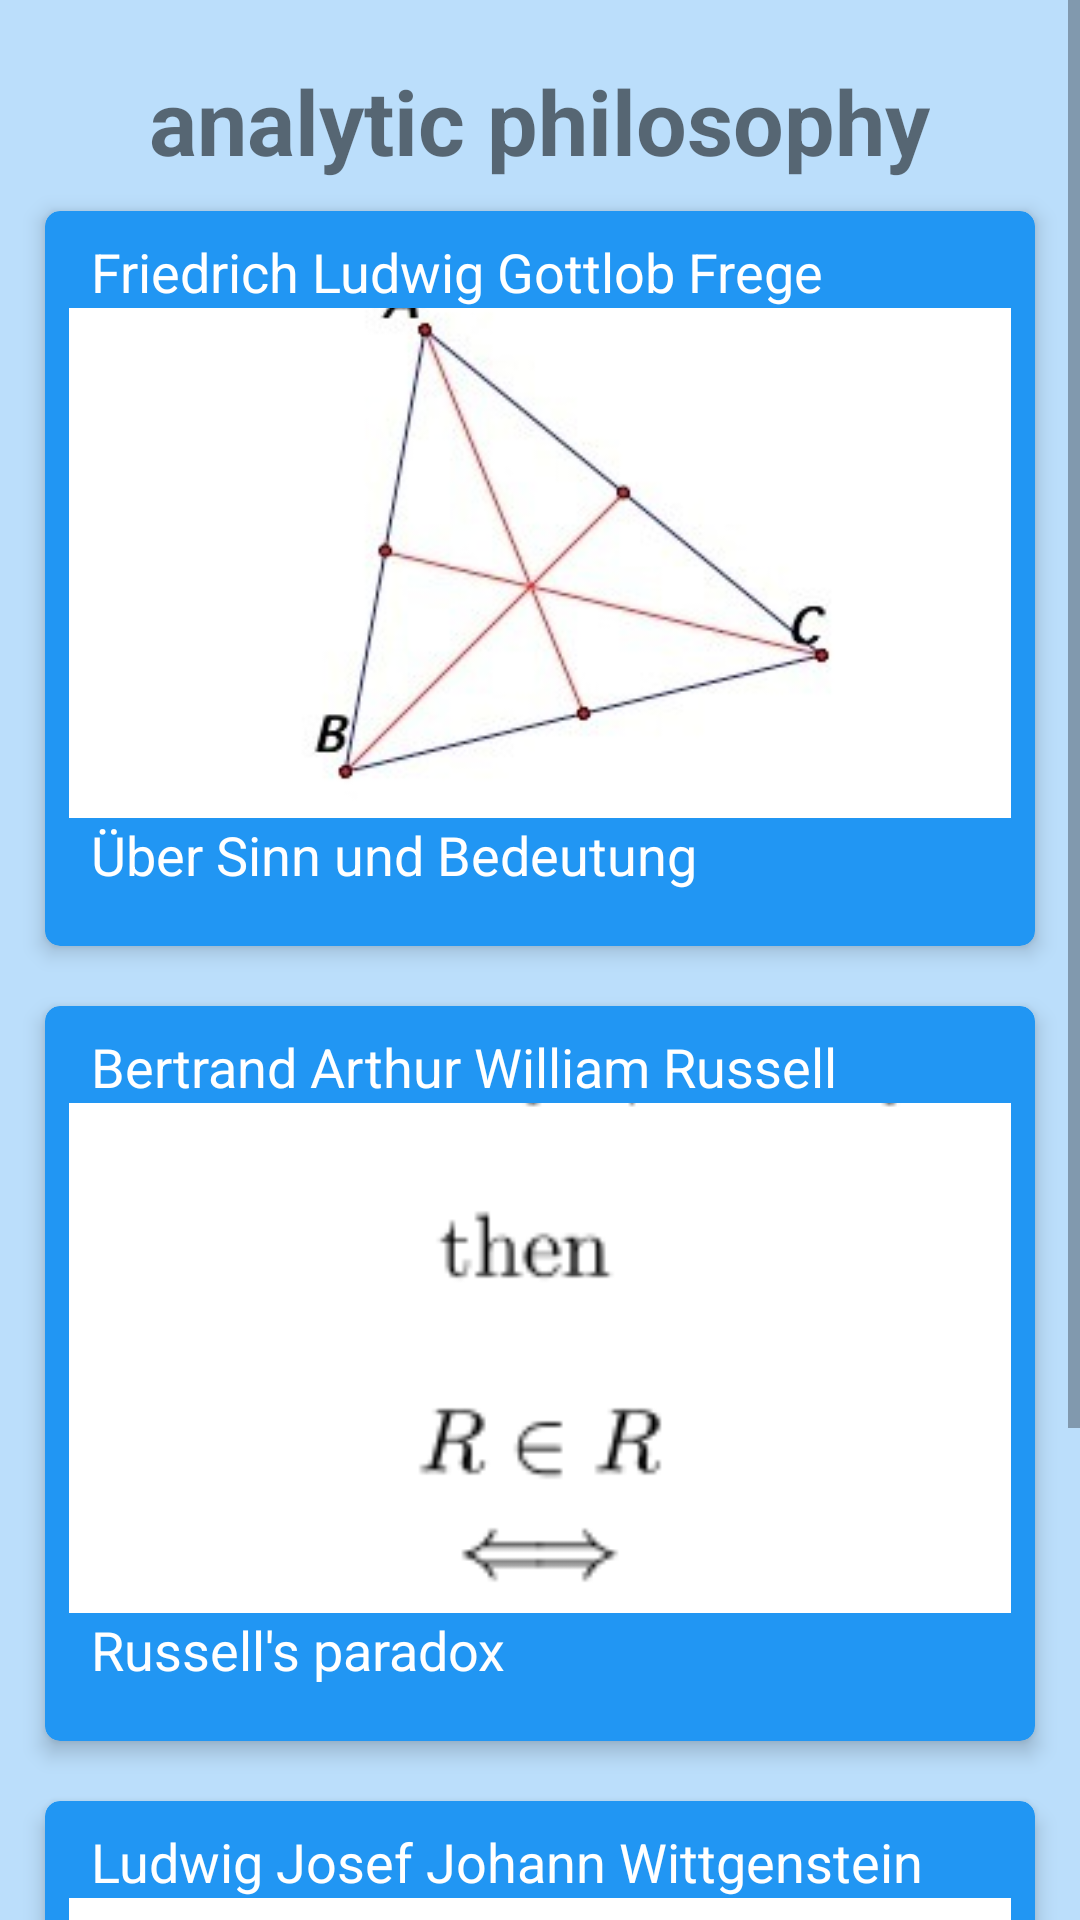

This screen was rendered from an Android layout file. Write that file and the resources it references.
<!-- AndroidManifest.xml: application theme Theme.Final_project -->
<!-- res/layout/activity_phy.xml -->
<?xml version="1.0" encoding="utf-8"?>
<ScrollView xmlns:android="http://schemas.android.com/apk/res/android"
    android:layout_width="match_parent"
    android:layout_height="match_parent"
    xmlns:app="http://schemas.android.com/apk/res-auto">
    <LinearLayout
        android:layout_width="match_parent"
        android:layout_height="match_parent"
        android:orientation="vertical"
        android:gravity="center_horizontal"
        android:padding="5dp"
        android:background="#bbdefb">
        <TextView
            android:layout_width="wrap_content"
            android:layout_height="wrap_content"
            android:id="@+id/title_view"
            android:layout_centerHorizontal="true"
            android:layout_marginTop="15dp"
            android:text="analytic philosophy"
            android:textSize="30sp"
            android:textStyle="bold"/>
        <androidx.cardview.widget.CardView
            android:layout_margin="10dp"
            android:layout_width="match_parent"
            android:layout_height="245dp"
            android:layout_gravity="center_horizontal"
            app:cardElevation="4dp"
            app:cardCornerRadius="5dp"
            android:backgroundTint="#2196f3">
            <LinearLayout
                android:layout_width="match_parent"
                android:layout_height="240dp"
                android:orientation="vertical"
                android:padding="8dp">
                <TextView
                    android:layout_width="match_parent"
                    android:layout_height="wrap_content"
                    android:textAppearance="?android:attr/textAppearanceMedium"
                    android:textColor="@color/white"
                    android:text="Friedrich Ludwig Gottlob Frege"
                    android:id="@+id/textView"
                    android:layout_gravity="center_horizontal"
                    android:layout_marginLeft="5dp" />
                <ImageView
                    android:layout_width="match_parent"
                    android:layout_height="170dp"
                    android:id="@+id/imageView"
                    android:scaleType="centerCrop"
                    android:src="@drawable/prege"/>
                <TextView
                    android:layout_width="match_parent"
                    android:layout_height="wrap_content"
                    android:textAppearance="?android:attr/textAppearanceMedium"
                    android:textColor="@color/white"
                    android:text="Über Sinn und Bedeutung"
                    android:layout_gravity="center_horizontal"
                    android:layout_marginLeft="5dp" />
            </LinearLayout>
        </androidx.cardview.widget.CardView>
        <androidx.cardview.widget.CardView
            android:layout_margin="10dp"
            android:layout_width="match_parent"
            android:layout_height="245dp"
            android:layout_gravity="center_horizontal"
            app:cardElevation="4dp"
            app:cardCornerRadius="5dp"
            android:backgroundTint="#2196f3">
            <LinearLayout
                android:layout_width="match_parent"
                android:layout_height="240dp"
                android:orientation="vertical"
                android:padding="8dp">
                <TextView
                    android:layout_width="match_parent"
                    android:layout_height="wrap_content"
                    android:textAppearance="?android:attr/textAppearanceMedium"
                    android:textColor="@color/white"
                    android:text="Bertrand Arthur William Russell"
                    android:layout_gravity="center_horizontal"
                    android:layout_marginLeft="5dp" />
                <ImageView
                    android:layout_width="match_parent"
                    android:layout_height="170dp"
                    android:scaleType="centerCrop"
                    android:src="@drawable/russel"/>
                <TextView
                    android:layout_width="match_parent"
                    android:layout_height="wrap_content"
                    android:textAppearance="?android:attr/textAppearanceMedium"
                    android:textColor="@color/white"
                    android:text="Russell's paradox"
                    android:layout_gravity="center_horizontal"
                    android:layout_marginLeft="5dp" />
            </LinearLayout>
        </androidx.cardview.widget.CardView>
        <androidx.cardview.widget.CardView
            android:layout_margin="10dp"
            android:layout_width="match_parent"
            android:layout_height="245dp"
            android:layout_gravity="center_horizontal"
            app:cardElevation="4dp"
            app:cardCornerRadius="5dp"
            android:backgroundTint="#2196f3">
            <LinearLayout
                android:layout_width="match_parent"
                android:layout_height="240dp"
                android:orientation="vertical"
                android:padding="8dp">
                <TextView
                    android:layout_width="match_parent"
                    android:layout_height="wrap_content"
                    android:textAppearance="?android:attr/textAppearanceMedium"
                    android:textColor="@color/white"
                    android:text="Ludwig Josef Johann Wittgenstein"
                    android:layout_gravity="center_horizontal"
                    android:layout_marginLeft="5dp" />
                <ImageView
                    android:layout_width="match_parent"
                    android:layout_height="170dp"
                    android:scaleType="centerCrop"
                    android:src="@drawable/game"/>
                <TextView
                    android:layout_width="match_parent"
                    android:layout_height="wrap_content"
                    android:textAppearance="?android:attr/textAppearanceMedium"
                    android:textColor="@color/white"
                    android:text="language-game"
                    android:layout_gravity="center_horizontal"
                    android:layout_marginLeft="5dp" />
            </LinearLayout>
        </androidx.cardview.widget.CardView>
    </LinearLayout>
</ScrollView>
<!-- resources referenced by this layout -->
<resources>
  <!-- drawable game: jpg bitmap (drawable, 7562 bytes) -->
  <!-- drawable prege: jpg bitmap (drawable, 8219 bytes) -->
  <!-- drawable russel: png bitmap (drawable, 2278 bytes) -->
  <style name="Theme.Final_project" parent="Theme.AppCompat.Light">
  
          
          <item name="colorPrimary">#bbdefb</item>
          <item name="colorPrimaryVariant">@color/purple_700</item>
          <item name="colorOnPrimary">@color/black</item>
          
          <item name="colorSecondary">@color/teal_200</item>
          <item name="colorSecondaryVariant">@color/teal_700</item>
          <item name="colorOnSecondary">#bbdefb</item>
          
          <item name="android:statusBarColor" tools:targetApi="l">?attr/colorPrimaryVariant</item>
          
      </style>
  <!-- not gathered from this repository: default colours our renderer supplied (Android Studio template values) -->
  <color name="purple_700">#FF3700B3</color>
  <color name="teal_200">#FF03DAC5</color>
  <color name="teal_700">#FF018786</color>
  <color name="black">#FF000000</color>
  <color name="white">#FFFFFFFF</color>
</resources>
